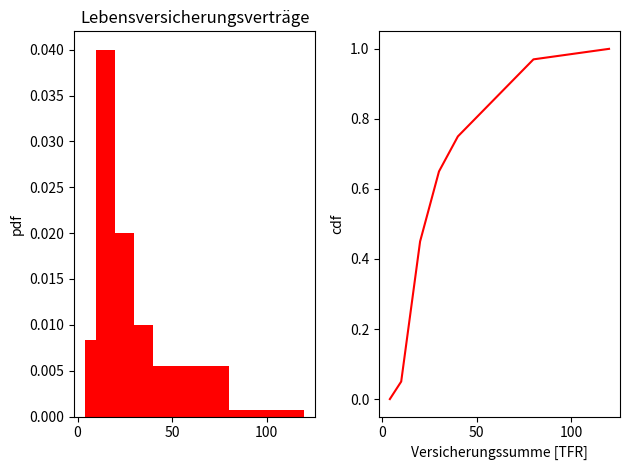
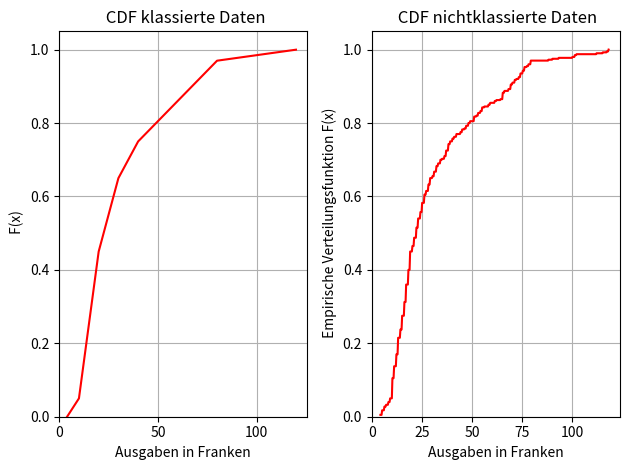

Write Python code to recreate these figures, in order.
import numpy as np 
import matplotlib.pyplot as plt 

## Aufgabe 1.6: Klassierte Daten

#Klassengrenzen
KlGr=np.array([4, 10, 20, 30, 40, 80, 120])
print('KlGrenzen=',KlGr)  
#absolute Klassenhaeufigkeiten
hi=np.array([20, 160, 80, 40, 88, 12])
n=np.sum(hi)
print('hi=',hi)
#Saeulenhoehen im Histogram der PDF
Kldiff=np.diff(KlGr)
print('Kldiff=',Kldiff)
Sumhi=np.sum(hi)
print('Sumhi=',Sumhi)
Saeulenhoehe=hi/np.diff(KlGr)/np.sum(hi)
print('Sauelenhoehe=',Saeulenhoehe) 
Ser=np.append([Saeulenhoehe],[0]) 
print(Ser)
#figure 
plt.figure(1)
plt.subplot(121) 
#Klassenmitten generieren
KlMitten=np.empty(KlGr.size-1)
for k in range (0,KlGr.size-1):
    KlMitten[k]=(KlGr[k+1]+KlGr[k])/2
plt.bar(KlMitten,Saeulenhoehe,width=Kldiff,color='red') 
plt.ylabel('pdf')
plt.title('Lebensversicherungsverträge')
plt.subplot(122)
plt.plot(KlGr,np.append([0],[np.cumsum(hi)/Sumhi]),color='red')
plt.xlabel('Versicherungssumme [TFR]')
plt.ylabel('cdf')
plt.tight_layout()

#Stichprobe generieren für die klassierten Daten 
#Klassierte Daten
St_s=np.empty(shape=[0, n])
for k in range (0,KlGr.size-1):
    St_s=np.concatenate((St_s,np.random.randint(KlGr[k],KlGr[k+1],size=hi[k])),axis=None)

#Histogramm erstellen für die simulierten Daten
h_s,K_s=np.histogram(St_s,KlGr) #h=[35 182 317 84 132] #absolute Klassenhäufigkeiten
Flaechen=h_s/n #Saeulenflächen im Histogramm der PDF über Histigramm-Befehl
CDF=np.append([0],np.cumsum(Flaechen)) #Werte der kumulativen Verteilungsfunktion CDF

#Simulierte Daten
h_s_m,K_m = np.histogram (St_s, bins=n, density=True)
CDF_m = np.cumsum (h_s_m)

plt.figure(2) 
plt.subplot(121)
plt.plot(K_s,CDF,color='red') # Verteilungsfunktion CDF 
plt.xlabel('Ausgaben in Franken') 
plt.ylabel(' F(x)')
plt.grid() 
plt.title(' CDF klassierte Daten')
plt.xlim(left=0)
plt.ylim(ymin=0)

plt.subplot(122)
plt.plot (K_m[1:], CDF_m/CDF_m[-1],color='red') # Empirische Verteilungsfunktion CDF 
plt.xlabel('Ausgaben in Franken') 
plt.ylabel(' Empirische Verteilungsfunktion F(x)')
plt.grid() 
plt.title(' CDF nichtklassierte Daten')
plt.xlim(left=0)
plt.ylim(ymin=0)
plt.tight_layout()

